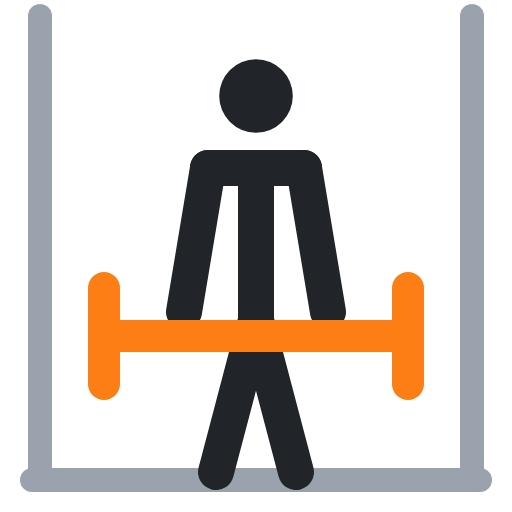
t = 0.00 s
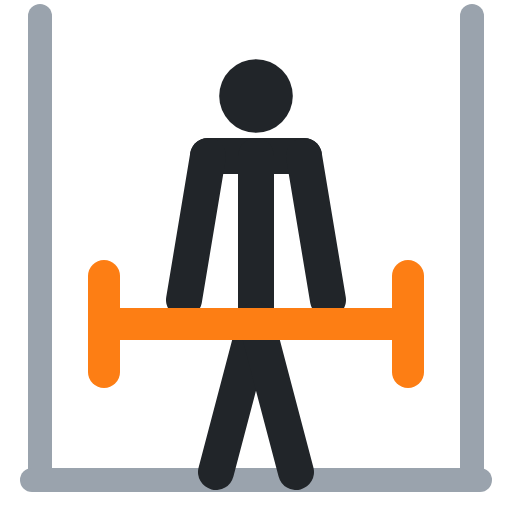
t = 0.40 s
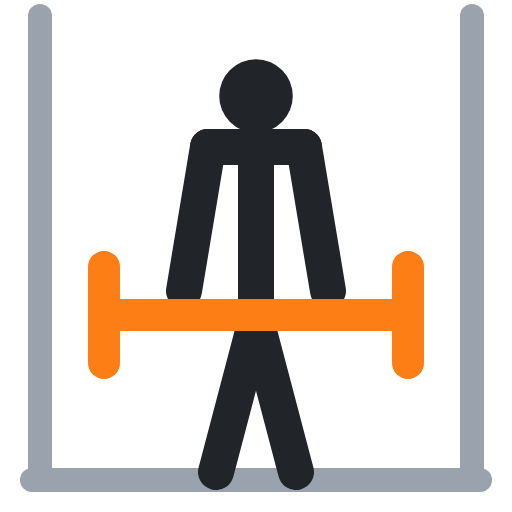
t = 0.60 s
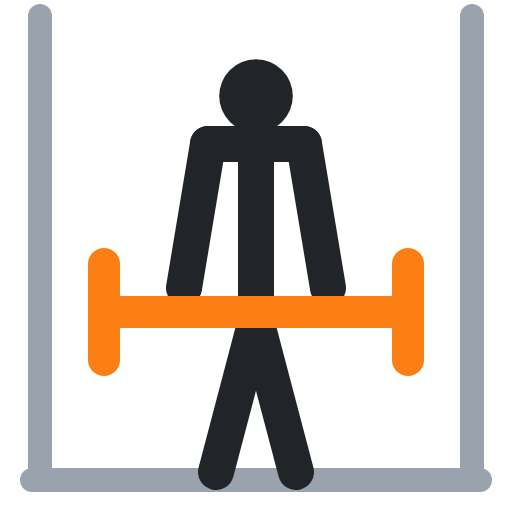
t = 1.00 s
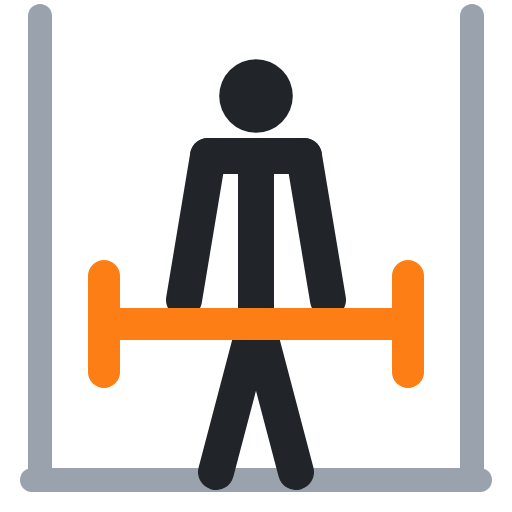
t = 1.40 s
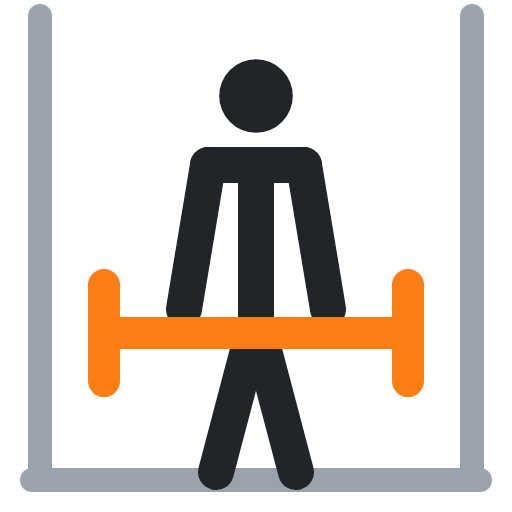
t = 1.60 s

The animated SVG that drew these frames (rendered in a browser with its animation timeline set to each time). Animation: 7 SMIL elements (animate=7); one cycle of 2.00 s, repeats indefinitely.

<svg xmlns="http://www.w3.org/2000/svg" viewBox="0 0 64 64" fill="none" stroke-linecap="round" stroke-linejoin="round"><polyline points="5,2 5,60" stroke="#9aa3ad" stroke-width="3"/><polyline points="59,2 59,60" stroke="#9aa3ad" stroke-width="3"/><polyline points="4,60 60,60" stroke="#9aa3ad" stroke-width="3"/><circle cx="32" cy="12" r="4.6" fill="#212529"/><polyline points="26,21 38,21" stroke="#212529" stroke-width="4.5"><animate attributeName="points" values="26,21 38,21;26,18 38,18;26,18 38,18;26,21 38,21;26,21 38,21" keyTimes="0;.4;.5;.9;1" calcMode="spline" keySplines=".45 0 .55 1;.45 0 .55 1;.45 0 .55 1;.45 0 .55 1" dur="2s" repeatCount="indefinite"/></polyline><polyline points="32,21 32,40" stroke="#212529" stroke-width="4.5"><animate attributeName="points" values="32,21 32,40;32,18 32,40;32,18 32,40;32,21 32,40;32,21 32,40" keyTimes="0;.4;.5;.9;1" calcMode="spline" keySplines=".45 0 .55 1;.45 0 .55 1;.45 0 .55 1;.45 0 .55 1" dur="2s" repeatCount="indefinite"/></polyline><polyline points="32,40 27,59" stroke="#212529" stroke-width="4.5"/><polyline points="32,40 37,59" stroke="#212529" stroke-width="4.5"/><polyline points="26,21 23,39" stroke="#212529" stroke-width="4.5"><animate attributeName="points" values="26,21 23,39;26,18 23,36;26,18 23,36;26,21 23,39;26,21 23,39" keyTimes="0;.4;.5;.9;1" calcMode="spline" keySplines=".45 0 .55 1;.45 0 .55 1;.45 0 .55 1;.45 0 .55 1" dur="2s" repeatCount="indefinite"/></polyline><polyline points="38,21 41,39" stroke="#212529" stroke-width="4.5"><animate attributeName="points" values="38,21 41,39;38,18 41,36;38,18 41,36;38,21 41,39;38,21 41,39" keyTimes="0;.4;.5;.9;1" calcMode="spline" keySplines=".45 0 .55 1;.45 0 .55 1;.45 0 .55 1;.45 0 .55 1" dur="2s" repeatCount="indefinite"/></polyline><polyline points="15,42 49,42" stroke="#fd7e14" stroke-width="4"><animate attributeName="points" values="15,42 49,42;15,39 49,39;15,39 49,39;15,42 49,42;15,42 49,42" keyTimes="0;.4;.5;.9;1" calcMode="spline" keySplines=".45 0 .55 1;.45 0 .55 1;.45 0 .55 1;.45 0 .55 1" dur="2s" repeatCount="indefinite"/></polyline><polyline points="13,36 13,48" stroke="#fd7e14" stroke-width="4"><animate attributeName="points" values="13,36 13,48;13,33 13,45;13,33 13,45;13,36 13,48;13,36 13,48" keyTimes="0;.4;.5;.9;1" calcMode="spline" keySplines=".45 0 .55 1;.45 0 .55 1;.45 0 .55 1;.45 0 .55 1" dur="2s" repeatCount="indefinite"/></polyline><polyline points="51,36 51,48" stroke="#fd7e14" stroke-width="4"><animate attributeName="points" values="51,36 51,48;51,33 51,45;51,33 51,45;51,36 51,48;51,36 51,48" keyTimes="0;.4;.5;.9;1" calcMode="spline" keySplines=".45 0 .55 1;.45 0 .55 1;.45 0 .55 1;.45 0 .55 1" dur="2s" repeatCount="indefinite"/></polyline></svg>
